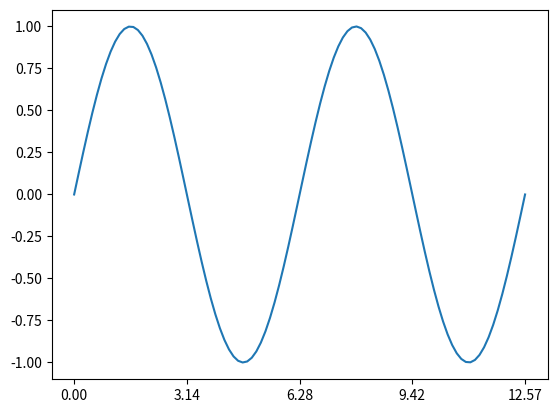

Reproduce this figure in Python.
# import matplotlib.pyplot as plt
# import numpy as np

# x = np.linspace(0, 4 * np.pi, 5)
# labels = map(lambda x: f"{x/np.pi}π", x)
# plt.xticks(x, labels)
# plt.show()
import matplotlib.pyplot as plt
from matplotlib.ticker import MultipleLocator
import numpy as np
x = np.linspace(0, 4 * np.pi, 100)
plt.plot(x, np.sin(x))
plt.gca().xaxis.set_major_locator(MultipleLocator(np.pi))
plt.show()
